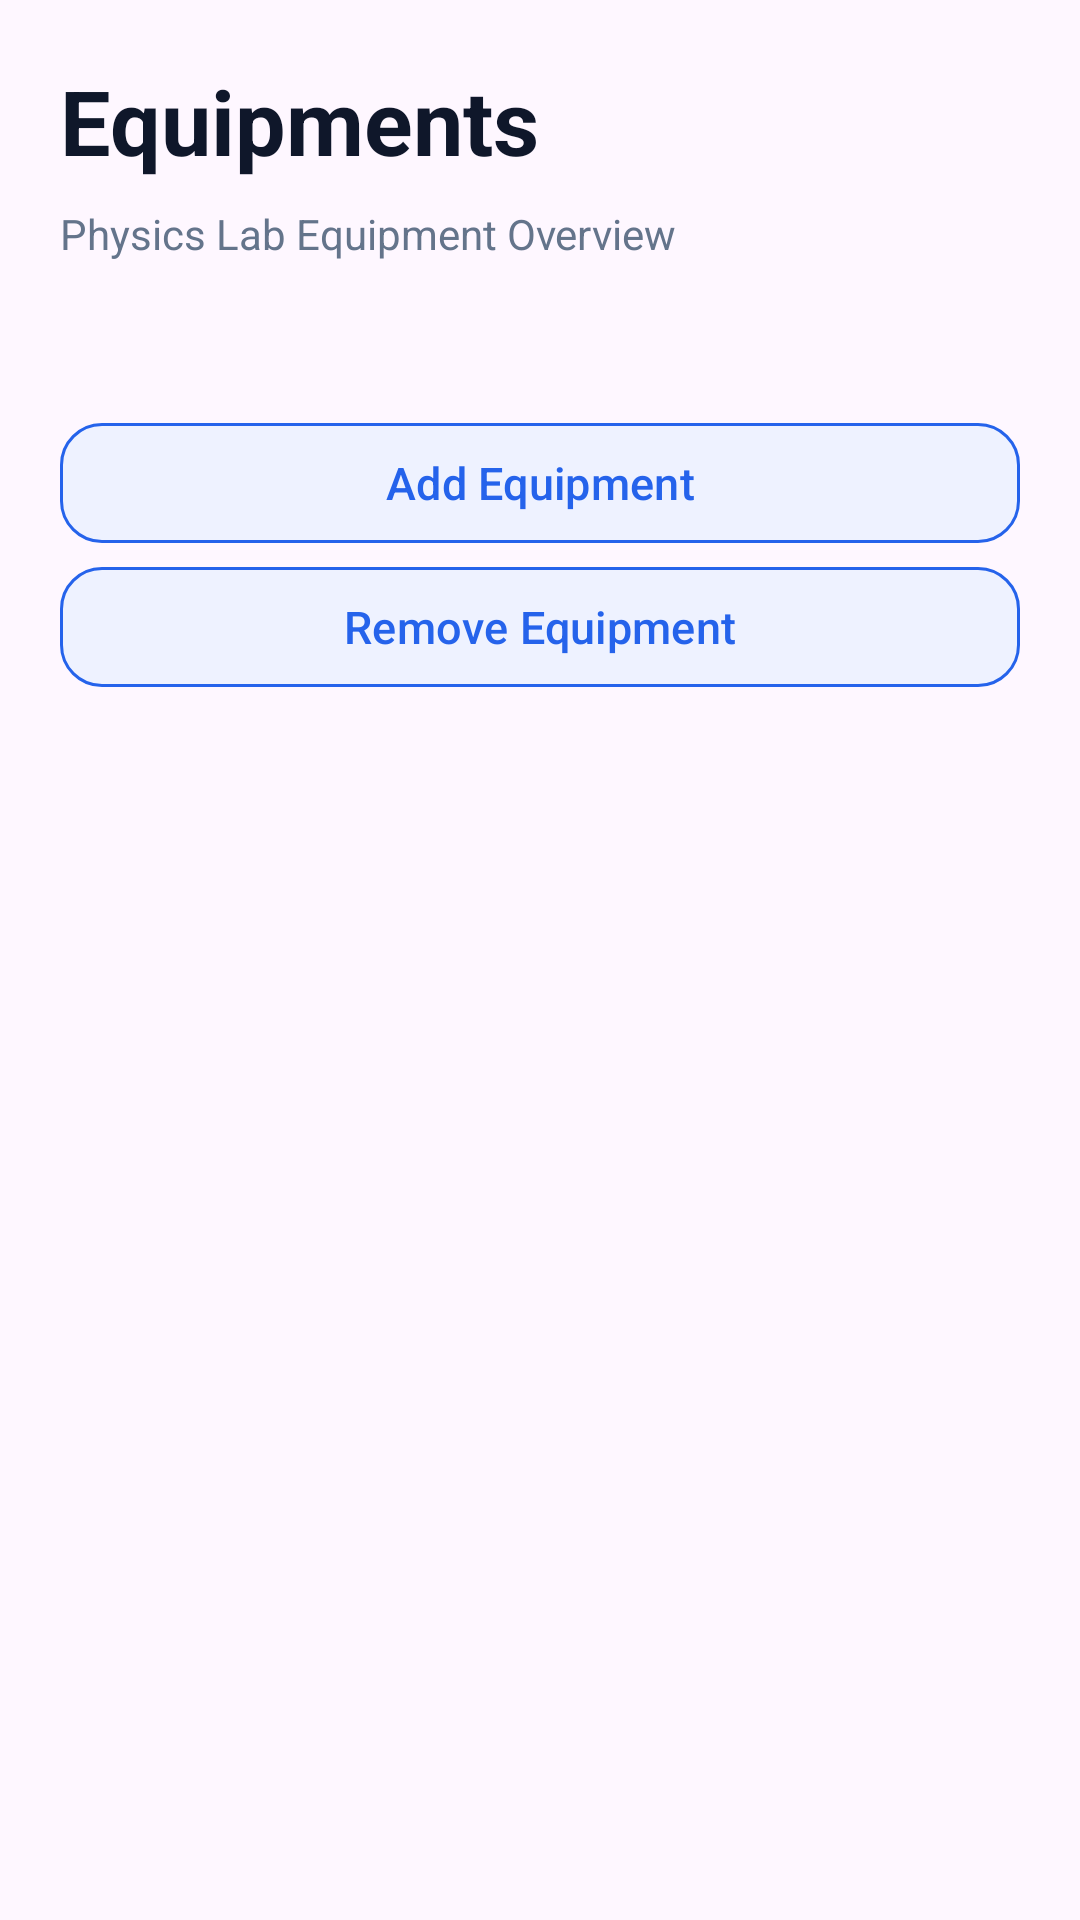

Reconstruct the res/layout file that produces this screen, plus the resources it refers to.
<!-- AndroidManifest.xml: application theme Theme.LabMate -->
<!-- res/layout/fragment_equipment.xml -->
<?xml version="1.0" encoding="utf-8"?>
<androidx.constraintlayout.widget.ConstraintLayout
    xmlns:android="http://schemas.android.com/apk/res/android"
    xmlns:app="http://schemas.android.com/apk/res-auto"
    android:layout_width="match_parent"
    android:layout_height="match_parent">

    <TextView
        android:id="@+id/labTitle"
        android:layout_width="wrap_content"
        android:layout_height="wrap_content"
        android:text="@string/equipments"
        android:textColor="@color/text_primary"
        android:textStyle="bold"
        android:textSize="30sp"
        android:layout_marginStart="20dp"
        android:layout_marginTop="20dp"
        app:layout_constraintTop_toTopOf="parent"
        app:layout_constraintStart_toStartOf="parent"/>

    <TextView
        android:id="@+id/labDescription"
        android:layout_width="wrap_content"
        android:layout_height="wrap_content"
        android:text="@string/physics_lab_equipment_overview"
        android:textSize="14sp"
        android:textColor="@color/text_secondary"
        android:layout_marginStart="20dp"
        android:layout_marginTop="8dp"
        app:layout_constraintTop_toBottomOf="@id/labTitle"
        app:layout_constraintStart_toStartOf="parent"/>

    <TextView
        android:id="@+id/equipmentTotal"
        android:layout_width="match_parent"
        android:layout_height="wrap_content"
        android:textSize="16sp"
        android:textColor="@color/text_primary"
        android:layout_marginStart="20dp"
        android:layout_marginTop="8dp"
        android:layout_marginBottom="10dp"
        app:layout_constraintTop_toBottomOf="@id/labDescription"
        app:layout_constraintStart_toStartOf="parent"/>

    <com.google.android.material.button.MaterialButton
        android:id="@+id/manage_equipment"
        android:layout_width="0dp"
        android:layout_height="wrap_content"
        android:layout_marginStart="20dp"
        android:layout_marginEnd="20dp"
        android:layout_marginTop="20dp"
        android:backgroundTint="@color/button_secondary"
        android:text="@string/add_equipment"
        android:textColor="@color/primary"
        android:textSize="15sp"
        app:cornerRadius="14dp"
        app:strokeColor="@color/primary"
        app:strokeWidth="1dp"
        app:layout_constraintTop_toBottomOf="@id/equipmentTotal"
        app:layout_constraintStart_toStartOf="parent"
        app:layout_constraintEnd_toEndOf="parent"/>

    <com.google.android.material.button.MaterialButton
        android:id="@+id/remove_equipment"
        android:layout_width="0dp"
        android:layout_height="wrap_content"
        android:layout_marginStart="20dp"
        android:layout_marginEnd="20dp"
        android:backgroundTint="@color/button_secondary"
        android:text="@string/remove_equipment"
        android:textColor="@color/primary"
        android:textSize="15sp"
        app:cornerRadius="14dp"
        app:strokeColor="@color/primary"
        app:strokeWidth="1dp"
        app:layout_constraintTop_toBottomOf="@id/manage_equipment"
        app:layout_constraintStart_toStartOf="parent"
        app:layout_constraintEnd_toEndOf="parent"/>

    <androidx.recyclerview.widget.RecyclerView
        android:id="@+id/labRecyclerView"
        android:layout_width="0dp"
        android:layout_height="0dp"
        android:layout_marginTop="20dp"
        android:paddingBottom="80dp"
        android:paddingStart="20dp"
        android:paddingEnd="20dp"
        android:clipToPadding="false"
        app:layout_constraintTop_toBottomOf="@id/remove_equipment"
        app:layout_constraintBottom_toBottomOf="parent"
        app:layout_constraintStart_toStartOf="parent"
        app:layout_constraintEnd_toEndOf="parent"/>

    
    <FrameLayout
        android:id="@+id/loadingOverlay"
        android:layout_width="0dp"
        android:layout_height="0dp"
        android:background="@color/background_color"
        android:clickable="true"
        android:focusable="true"
        android:elevation="10dp"
        android:visibility="gone"
        app:layout_constraintTop_toTopOf="parent"
        app:layout_constraintBottom_toBottomOf="parent"
        app:layout_constraintStart_toStartOf="parent"
        app:layout_constraintEnd_toEndOf="parent">

        <com.google.android.material.progressindicator.CircularProgressIndicator
            android:id="@+id/equipmentProgressBar"
            android:layout_width="48dp"
            android:layout_height="48dp"
            android:layout_gravity="center"
            app:indicatorSize="40dp"
            app:trackThickness="4dp"
            app:indicatorColor="@color/primary"
            app:trackColor="@color/background_color"/>

    </FrameLayout>

</androidx.constraintlayout.widget.ConstraintLayout>
<!-- resources referenced by this layout -->
<resources>
  <color name="background_color">#FFF5F7FB</color>
  <color name="button_secondary">#FFEEF2FF</color>
  <color name="primary">#FF2563EB</color>
  <color name="text_primary">#FF0F172A</color>
  <color name="text_secondary">#FF64748B</color>
  <string name="add_equipment">Add Equipment</string>
  <string name="equipments">Equipments</string>
  <string name="physics_lab_equipment_overview">Physics Lab Equipment Overview</string>
  <string name="remove_equipment">Remove Equipment</string>
  <style name="Theme.LabMate" parent="Base.Theme.LabMate" />
  <style name="Base.Theme.LabMate" parent="Theme.Material3.DayNight.NoActionBar">
  
          <item name="colorPrimary">@color/primary</item>
          <item name="colorOnSurface">@color/text_on_primary</item>
  
          
          <item name="android:statusBarColor">@color/primary_light</item>
  
          
          <item name="android:windowLightStatusBar">true</item>
  
      </style>
  <color name="text_on_primary">#FFFFFFFF</color>
  <color name="primary_light">#FF93C5FD</color>
</resources>
